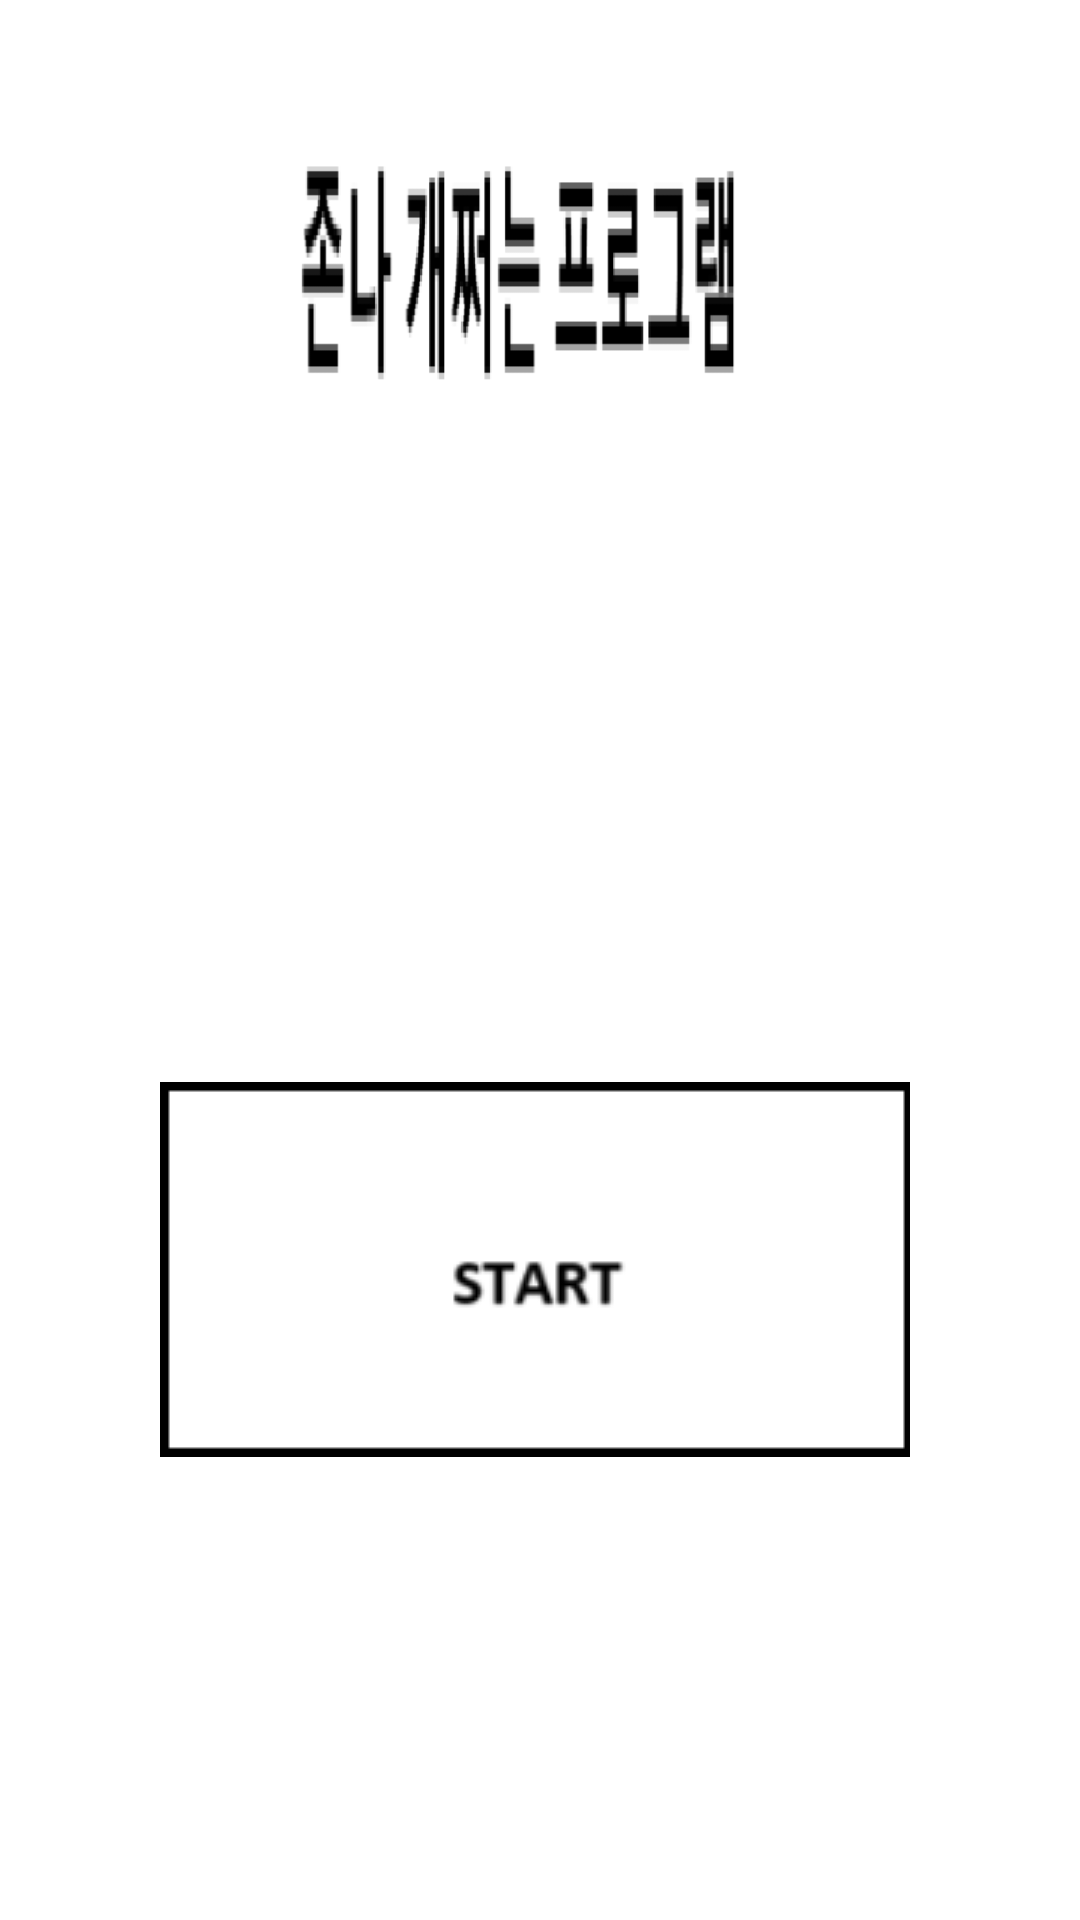

Produce the Android XML layout that renders to this screen, including the resource entries it uses.
<!-- AndroidManifest.xml: application theme Theme.StudyViewer -->
<!-- res/layout/activity_main.xml -->
<?xml version="1.0" encoding="utf-8"?>
<androidx.constraintlayout.widget.ConstraintLayout
    xmlns:android="http://schemas.android.com/apk/res/android"
    xmlns:tools="http://schemas.android.com/tools"
    xmlns:app="http://schemas.android.com/apk/res-auto"
    android:id="@+id/main"
    android:background="@drawable/background"
    android:layout_width="match_parent"
    android:layout_height="match_parent"
    tools:context=".MainActivity">

    <ImageButton
        android:id="@+id/startButton"
        android:layout_width="250dp"
        android:layout_height="125dp"
        android:background="@drawable/start"
        android:layout_marginRight="10px"
        android:contentDescription="시작"
        app:layout_constraintBottom_toBottomOf="parent"
        app:layout_constraintEnd_toEndOf="parent"
        app:layout_constraintStart_toStartOf="parent"
        app:layout_constraintTop_toTopOf="parent"
        app:layout_constraintVertical_bias="0.7" />

</androidx.constraintlayout.widget.ConstraintLayout>
<!-- resources referenced by this layout -->
<resources>
  <!-- drawable background: jpg bitmap (drawable, 22693 bytes) -->
  <!-- drawable start: jpg bitmap (drawable, 2323 bytes) -->
  <style name="Theme.StudyViewer" parent="Base.Theme.StudyViewer" />
  <style name="Base.Theme.StudyViewer" parent="Theme.Material3.DayNight.NoActionBar">
          
          
      </style>
</resources>
